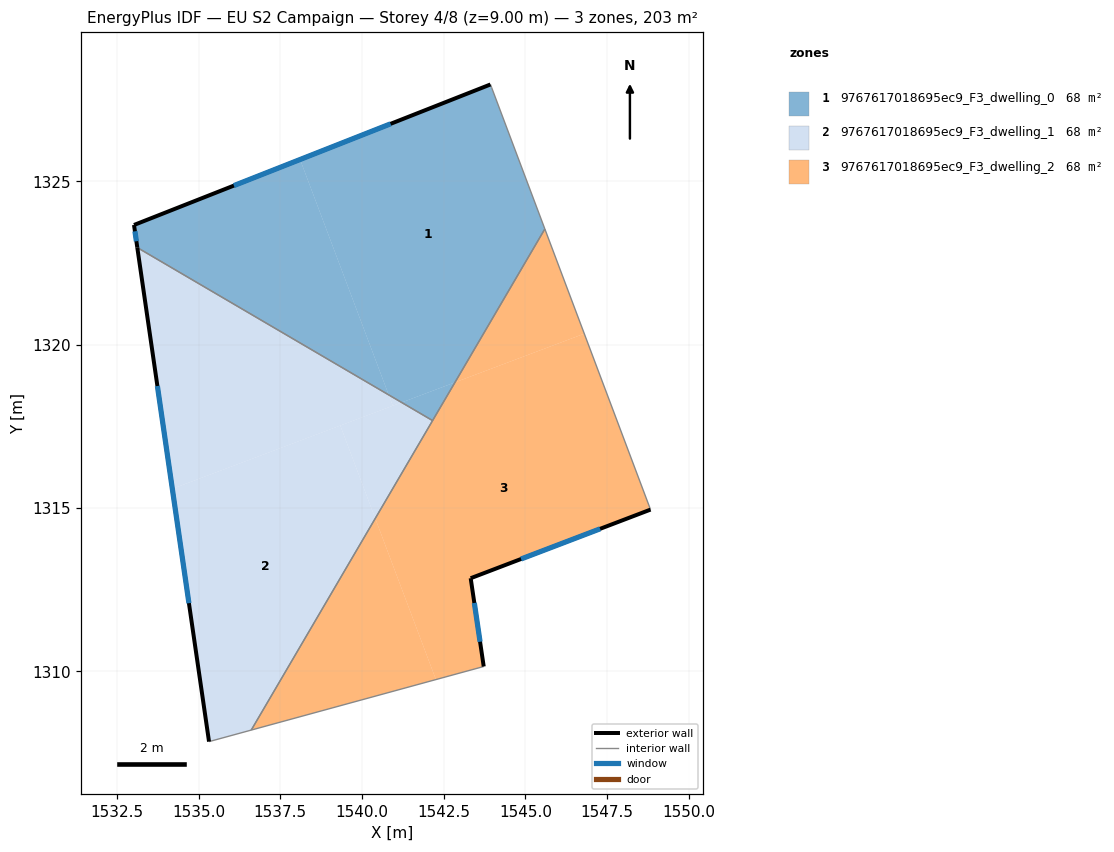
=== STOREY PLAN SPEC (per zone: floor XY polygon, exterior-wall plan segments, windows/doors) ===
zone 1: 9767617018695ec9_F3_dwelling_0  (67.6 m²)
  floor: (1543.93, 1327.96) (1545.59, 1323.54) (1542.84, 1318.85) (1541.21, 1318.23) (1540.82, 1318.46) (1538.10, 1325.67)
  floor: (1542.84, 1318.85) (1542.16, 1317.68) (1541.21, 1318.23)
  floor: (1538.10, 1325.67) (1540.82, 1318.46) (1533.12, 1322.97) (1533.02, 1323.66)
  exterior wall: (1533.02, 1323.66) – (1533.12, 1322.97)  [0.7 m]
    window: (1533.05, 1323.47) – (1533.09, 1323.16)  [0.4 m²]
  exterior wall: (1543.93, 1327.96) – (1533.02, 1323.66)  [11.7 m]
    window: (1540.87, 1326.76) – (1536.08, 1324.87)  [6.8 m²]
  interior walls: 4
zone 2: 9767617018695ec9_F3_dwelling_1  (67.6 m²)
  floor: (1539.33, 1317.52) (1540.40, 1314.68) (1536.61, 1308.20) (1535.32, 1307.85) (1534.19, 1315.59)
  floor: (1541.21, 1318.23) (1540.94, 1318.13) (1540.82, 1318.46)
  floor: (1542.16, 1317.68) (1540.40, 1314.68) (1539.33, 1317.52) (1541.21, 1318.23)
  floor: (1540.82, 1318.46) (1540.94, 1318.13) (1534.19, 1315.59) (1533.12, 1322.97)
  exterior wall: (1533.12, 1322.97) – (1535.32, 1307.85)  [15.3 m]
    window: (1533.74, 1318.73) – (1534.70, 1312.09)  [8.9 m²]
  interior walls: 3
zone 3: 9767617018695ec9_F3_dwelling_2  (67.6 m²)
  floor: (1546.80, 1320.34) (1548.83, 1314.95) (1543.32, 1312.85) (1543.72, 1310.15) (1542.26, 1309.75) (1540.40, 1314.68) (1542.84, 1318.85)
  floor: (1545.59, 1323.54) (1546.80, 1320.34) (1542.84, 1318.85)
  floor: (1540.40, 1314.68) (1542.26, 1309.75) (1536.61, 1308.20)
  exterior wall: (1543.32, 1312.85) – (1548.83, 1314.95)  [5.9 m]
    window: (1544.87, 1313.44) – (1547.29, 1314.36)  [3.4 m²]
  exterior wall: (1543.72, 1310.15) – (1543.32, 1312.85)  [2.7 m]
    window: (1543.61, 1310.91) – (1543.44, 1312.09)  [1.6 m²]
  interior walls: 4

=== DERIVED (storey summary) ===
Building: EU S2 Campaign
Storey: 4 of 8  (floor level z = 9.00 m)
Storey gross floor area: 202.9 m²
Zones on this storey: 3
  - 9767617018695ec9_F3_dwelling_0: floor 67.6 m²; exterior wall 12.4 m (37.3 m²); 2 window(s) 7.2 m²; WWR 19.3%
  - 9767617018695ec9_F3_dwelling_1: floor 67.6 m²; exterior wall 15.3 m (45.8 m²); 1 window(s) 8.9 m²; WWR 19.3%
  - 9767617018695ec9_F3_dwelling_2: floor 67.6 m²; exterior wall 8.6 m (25.9 m²); 2 window(s) 5.0 m²; WWR 19.3%
Zone adjacency (shared interzone walls):
  - 9767617018695ec9_F3_dwelling_0 ↔ 9767617018695ec9_F3_dwelling_1
  - 9767617018695ec9_F3_dwelling_0 ↔ 9767617018695ec9_F3_dwelling_2
  - 9767617018695ec9_F3_dwelling_1 ↔ 9767617018695ec9_F3_dwelling_2